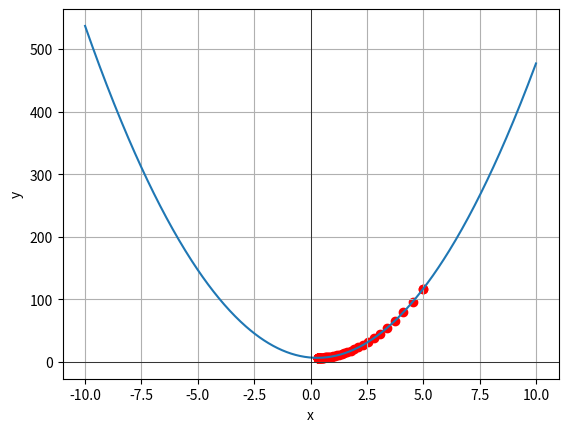

Reproduce this figure in Python.
# sử dụng gradient descent để tìm cực tiểu của hàm f(x) = 5x^2 - 3x + 7 
# đạo hàm cuẩ f(x) = 5x^2 - 3x + 7 là f'(x) = 10x - 3
import math
import numpy as np
import matplotlib.pyplot as plt


def f(x):
    return 5 * x**2 - 3 * x + 7  # Hàm f(x)

def derivative(theta):
    return 10 * theta - 3


x = np.linspace(-10,10,500)
y = f(x)
plt.plot(x,y)
plt.xlabel('x')
plt.ylabel('y')
plt.axhline(0, color='black', linewidth=0.5)  # Đường ngang trục x
plt.axvline(0, color='black', linewidth=0.5)  # Đường dọc trục y
plt.grid(True)  # Thêm lưới

theta = 5 
alpha = 0.01 #learning rate
eps = 0.1


plt.scatter(theta, f(theta), color='red')
while True:
    plt.scatter(theta, f(theta), color='red')
    dtheta = derivative(theta)
    theta = theta - alpha * dtheta
    plt.pause(0.1)
    if(abs(dtheta)<eps):
        break

print("x= :", theta)